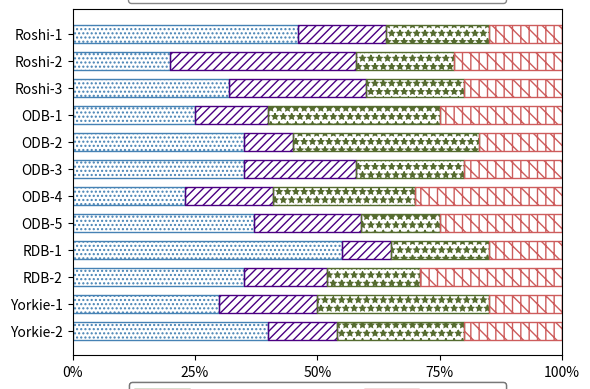

Generate this figure with matplotlib:
import matplotlib.pyplot as plt

# Data
bugs = ['Roshi-1', 'Roshi-2', 'Roshi-3', 'ODB-1', 'ODB-2', 'ODB-3', 'ODB-4', 'ODB-5', 'RDB-1', 'RDB-2', 'Yorkie-1', 'Yorkie-2']
grouping = [40,30,35,55,37,23,35,35,25,32,20,46]
replica = [14,20,17,10,22,18,23,10,15,28,38,18]
ind = [26,35,19,20,16,29,22,38,35,20,20,21]
failed = [20,15,29,15,25,30,20,17,25,20,22,15]

# Colors and hatch patterns
edgecolors = ['steelblue', 'indigo', 'darkolivegreen', 'indianred']
hatch_patterns = ['....', '////', '**', '\|\|']

fig, ax = plt.subplots(figsize=(6, 4)) 

# Bar widths and positions
bar_width = 0.3
y_pos = range(len(bugs))

# Adjusting y positions to decrease gap
y_pos = [i * 0.45 for i in y_pos]

# Plot each segment of the bars
grouping_bar = ax.barh(y_pos, grouping, edgecolor=edgecolors[0], fill=False, hatch=hatch_patterns[0], height=bar_width, label='Grouping')
replica_bar = ax.barh(y_pos, replica, left=grouping, edgecolor=edgecolors[1], fill=False, hatch=hatch_patterns[1], height=bar_width, label='Replica')
ind_bar = ax.barh(y_pos, ind, left=[grouping[i] + replica[i] for i in range(len(grouping))], edgecolor=edgecolors[2], fill=False, hatch=hatch_patterns[2], height=bar_width, label='Ind')
failed_bar = ax.barh(y_pos, failed, left=[grouping[i] + replica[i] + ind[i] for i in range(len(grouping))], edgecolor=edgecolors[3], fill=False, hatch=hatch_patterns[3], height=bar_width, label='Failed')

# Y-axis labels
ax.set_yticks(y_pos)
ax.set_yticklabels(bugs[::-1], fontsize=10)  # Reverse the order of categories and set fontsize

# X-axis as percentage
ax.set_xlim(0, 100)
ax.set_xticks([0, 25, 50, 75, 100])
ax.set_xticklabels(['0%', '25%', '50%', '75%', '100%'], fontsize=10)  # Set fontsize


# fig.set_size_inches(6, 5)

# Add legends
legend1 = ax.legend([grouping_bar, replica_bar], 
                    ['Event-Grouping', 'Replica-Specific'], 
                    loc='upper center', bbox_to_anchor=(0.5, 1.11), ncol=2, 
                    fancybox=True, handlelength=4, edgecolor='dimgray')

legend2 = ax.legend([ind_bar, failed_bar], 
                    ['Event-Independence', 'Failed-Ops'], 
                    loc='lower center', bbox_to_anchor=(0.5, -0.17), ncol=2,
                    fancybox=True, handlelength=4, edgecolor='dimgray')

# Add the legends manually to the axes
ax.add_artist(legend1)
ax.add_artist(legend2)

# Show grid
# ax.grid(True, axis='x', linestyle='--')

# Save the plot as a PDF file
plt.tight_layout()
plt.savefig('pruning-ratio.pdf', format='pdf', bbox_inches='tight')

# Display the plot
plt.show()
